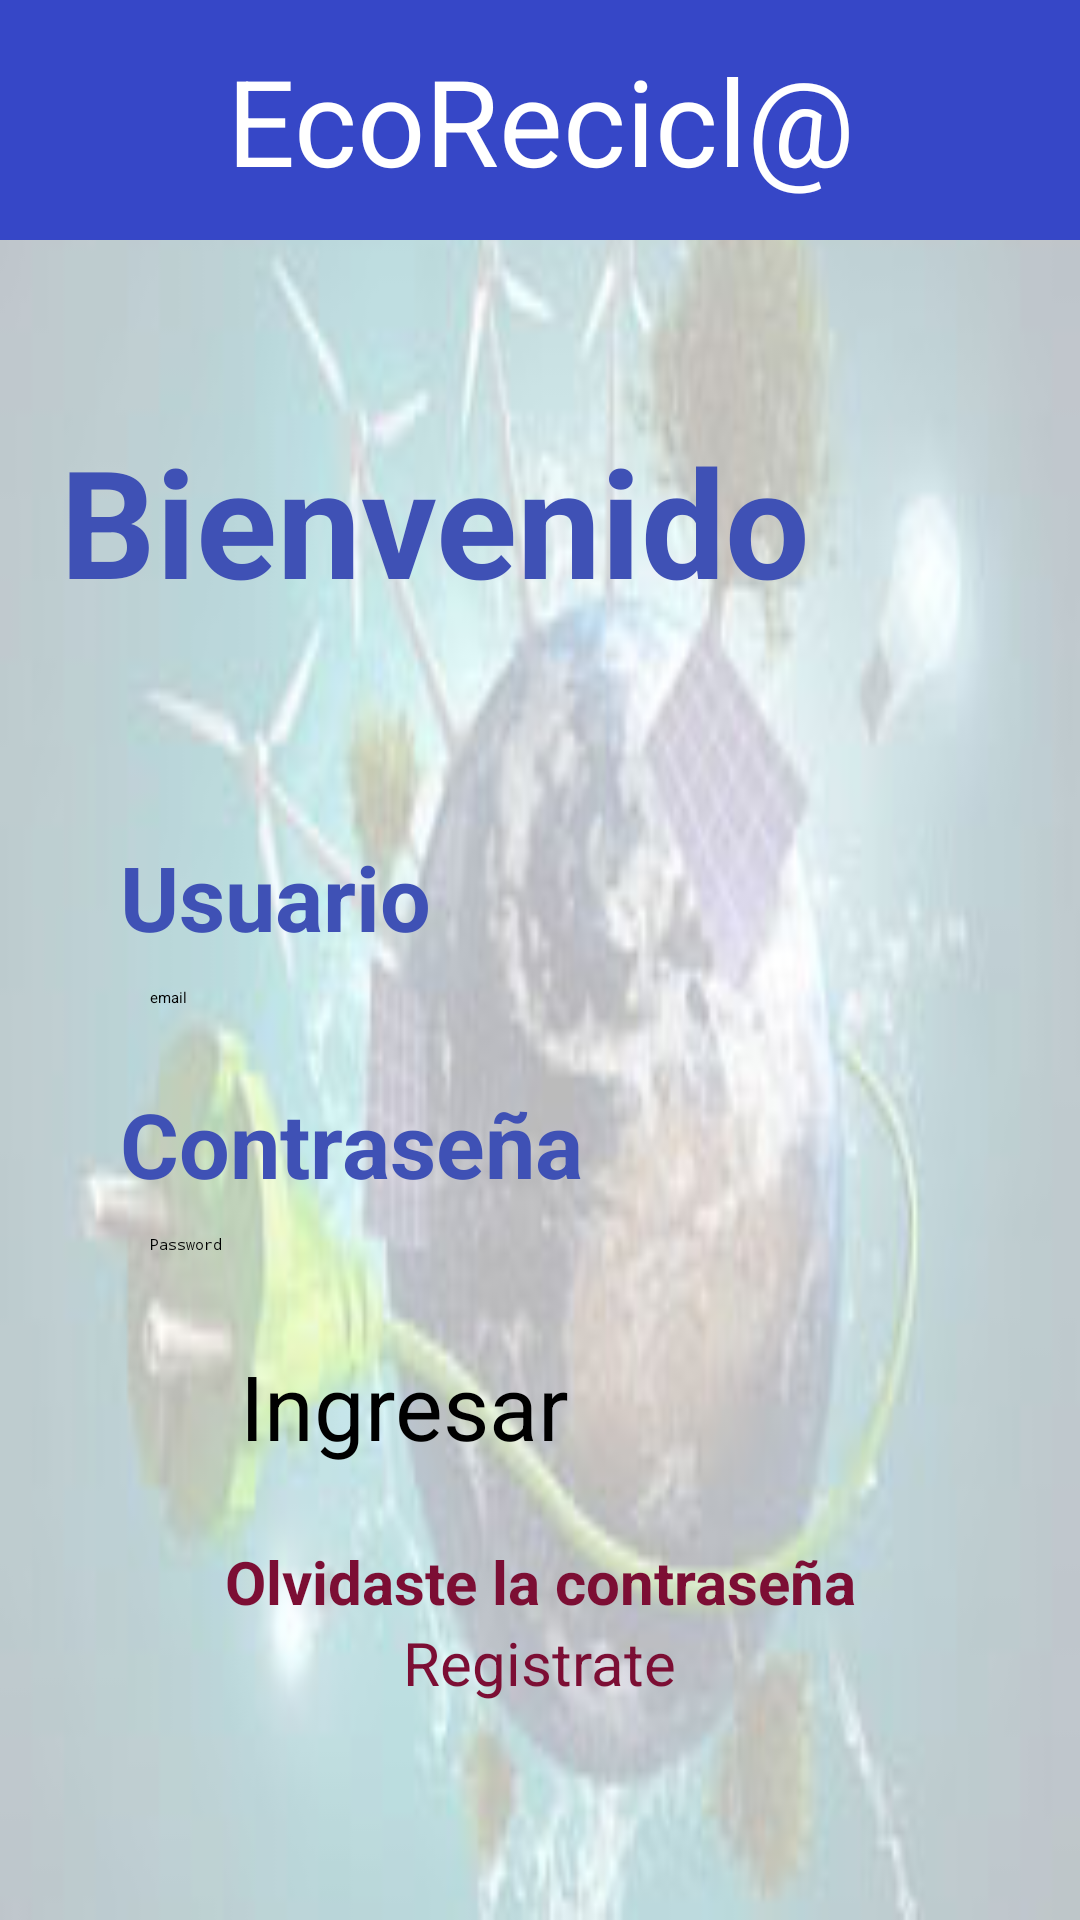

Here is an Android app screen rendered from its layout file. Give the layout XML and the strings, colors and styles it references.
<!-- AndroidManifest.xml: application theme Theme.Reto1 -->
<!-- res/layout/activity_main.xml -->
<?xml version="1.0" encoding="utf-8"?>
<LinearLayout xmlns:android="http://schemas.android.com/apk/res/android"
    xmlns:app="http://schemas.android.com/apk/res-auto"
    xmlns:tools="http://schemas.android.com/tools"
    android:layout_width="match_parent"
    android:layout_height="match_parent"
    android:background="@drawable/fondo2"
    android:orientation="vertical"
    tools:context=".MainActivity">

    <TextView
        android:layout_width="match_parent"
        android:layout_height="80dp"
        android:background="#3647C7"
        android:text="EcoRecicl@"
        android:gravity="center"
        android:textColor="@color/white"
        android:textSize="40sp" />
    <TextView
        android:layout_width="match_parent"
        android:layout_height="wrap_content"
        android:layout_marginTop="60dp"
        android:layout_marginLeft="20dp"
        android:text="Bienvenido"
        android:textSize="50sp"
        android:textStyle="bold"
        android:textColor="#3F51B5"/>

    <LinearLayout
        android:layout_width="match_parent"
        android:layout_height="match_parent"
        android:gravity="center"
        android:layout_margin="40dp"
        android:orientation="vertical">
        <TextView
            android:layout_width="match_parent"
            android:layout_height="wrap_content"
            android:text="Usuario"
            android:textSize="30sp"
            android:textStyle="bold"
            android:textColor="#3F51B5"/>
        <EditText
            android:id="@+id/etEmail"
            android:layout_width="match_parent"
            android:layout_height="wrap_content"
            android:layout_margin="10dp"
            android:ems="10"
            android:hint="email"
            android:inputType="textEmailAddress"
            android:onClick="registrar" />
        <TextView
            android:layout_width="match_parent"
            android:layout_height="wrap_content"
            android:layout_marginTop="15dp"
            android:text="Contraseña"
            android:textSize="30sp"
            android:textStyle="bold"
            android:textColor="#3F51B5"/>
        <EditText
            android:id="@+id/etPassword"
            android:layout_width="match_parent"
            android:layout_height="wrap_content"
            android:layout_margin="10dp"
            android:ems="10"
            android:hint="Password"
            android:inputType="textPassword" />
        <Button
            android:id="@+id/btEntrar"
            android:layout_width="200dp"
            android:layout_height="wrap_content"
            android:layout_margin="20dp"
            android:backgroundTint="#3647C7"
            android:text="Ingresar"

            android:textSize="30dp"/>
        <TextView
            android:layout_width="match_parent"
            android:layout_height="wrap_content"
            android:layout_marginTop="5dp"
            android:text="Olvidaste la contraseña"
            android:textAlignment="center"
            android:textSize="20sp"
            android:textStyle="bold"
            android:textColor="#7C0E34"/>
        <Button
            android:id="@+id/btPassw"
            android:layout_width="wrap_content"
            android:layout_height="wrap_content"
            android:layout_gravity="center"
            android:textSize="20sp"
            android:background="#00FAFAFB"
            android:text="Registrate"

            android:textColor="#7C0E34"/>
    </LinearLayout>
</LinearLayout>
<!-- resources referenced by this layout -->
<resources>
  <color name="white">#FFFFFFFF</color>
  <!-- drawable fondo2: jpg bitmap (drawable, 23082 bytes) -->
</resources>
